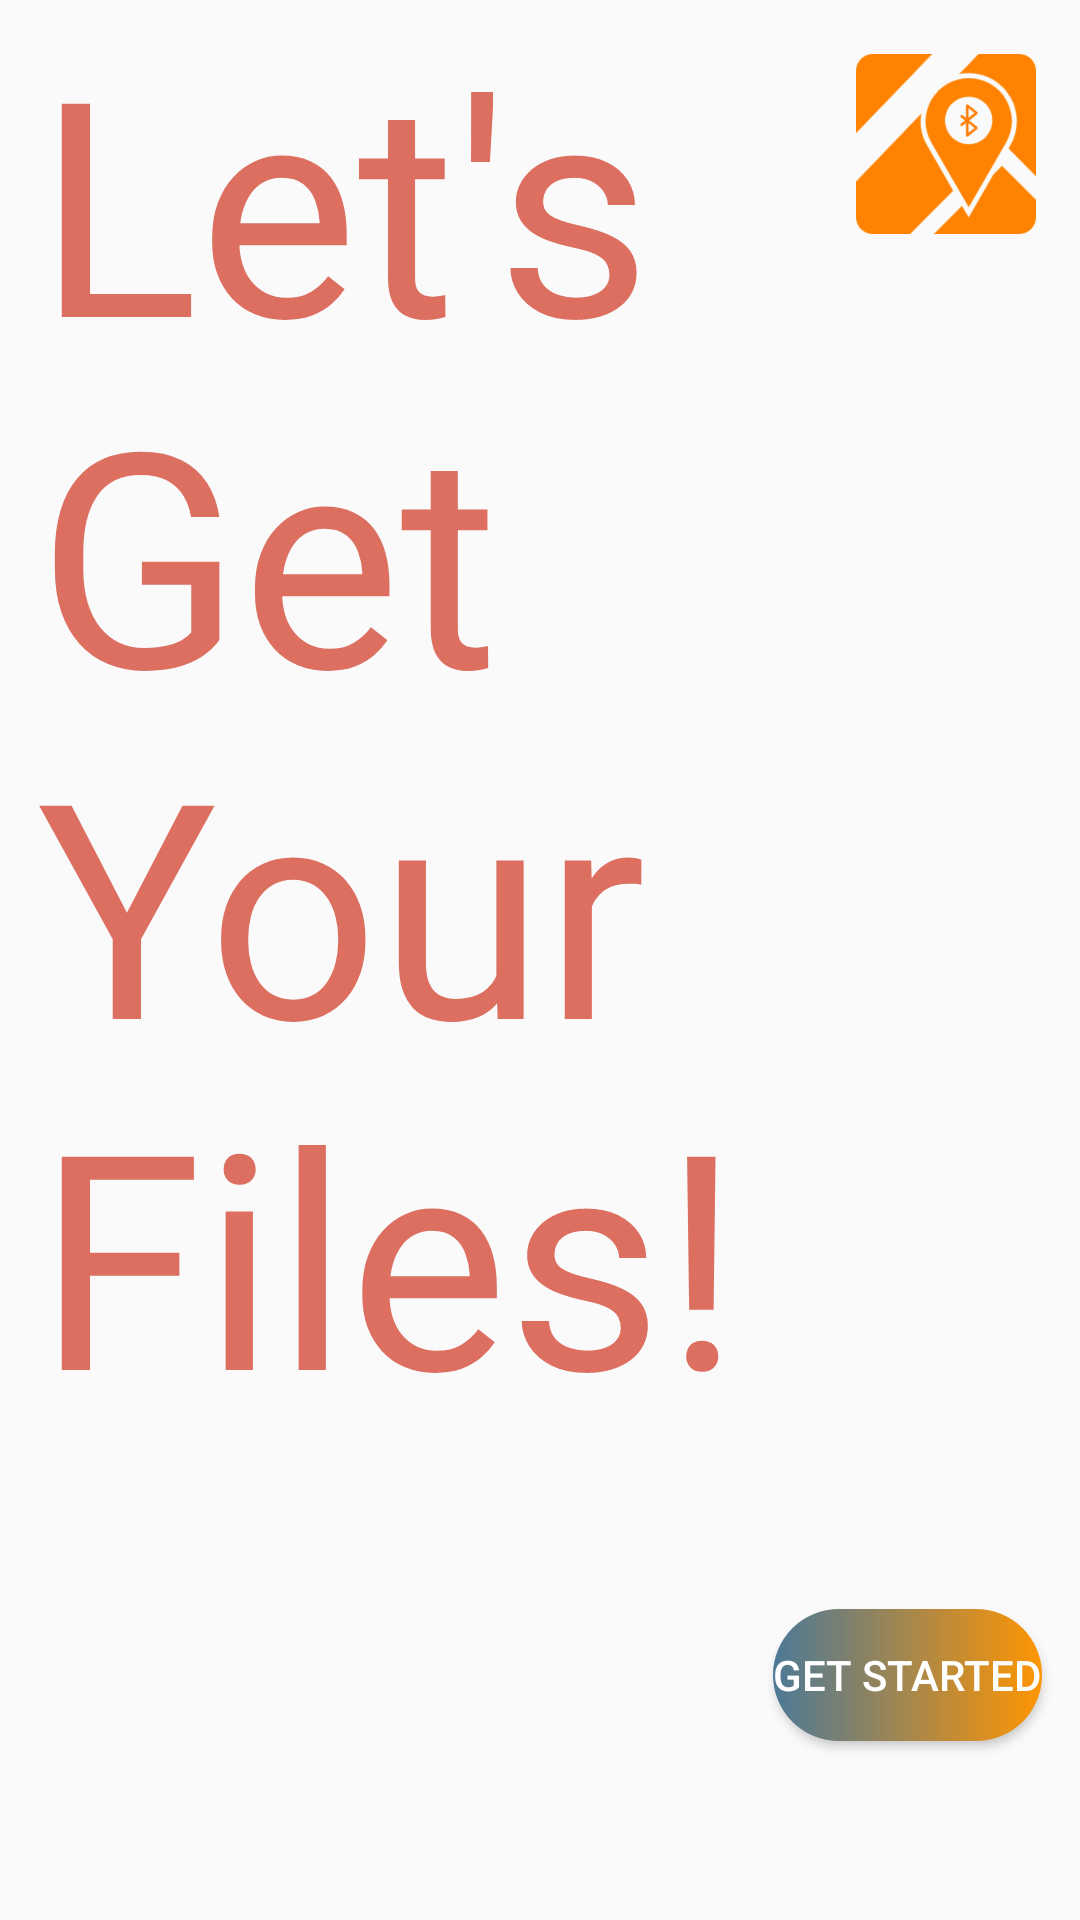

The Android layout XML behind this screen, and the referenced resources:
<!-- AndroidManifest.xml: application theme AppTheme -->
<!-- res/layout/activity_start.xml -->
<?xml version="1.0" encoding="utf-8"?>
<android.support.constraint.ConstraintLayout xmlns:android="http://schemas.android.com/apk/res/android"
    xmlns:app="http://schemas.android.com/apk/res-auto"
    xmlns:tools="http://schemas.android.com/tools"
    android:layout_width="match_parent"
    android:layout_height="match_parent"
    tools:context=".StartActivity"
    >

    <TextView
        android:id="@+id/textView_startActivity"
        android:layout_width="277dp"
        android:layout_height="499dp"
        android:text="@string/text_welcome"
        android:textColor="@color/Pinkish"
        android:textSize="100dp"
        app:layout_constraintBottom_toBottomOf="parent"
        app:layout_constraintHorizontal_bias="0.149"
        app:layout_constraintLeft_toLeftOf="parent"
        app:layout_constraintRight_toRightOf="parent"
        app:layout_constraintTop_toTopOf="parent"
        app:layout_constraintVertical_bias="0.0" />

    <Button
        android:id="@+id/button_startActivity"
        android:layout_width="wrap_content"
        android:layout_height="44dp"
        android:layout_marginStart="8dp"
        android:layout_marginTop="8dp"
        android:layout_marginEnd="8dp"
        android:layout_marginBottom="8dp"
        android:background="@drawable/button"
        android:text="@string/btn_get_started"
        android:textColorLink="@color/colorPrimary"
        app:layout_constraintBottom_toBottomOf="parent"
        app:layout_constraintEnd_toEndOf="parent"
        app:layout_constraintHorizontal_bias="0.981"
        app:layout_constraintStart_toStartOf="parent"
        app:layout_constraintTop_toTopOf="parent"
        app:layout_constraintVertical_bias="0.911"
        android:textColor="#FFFFFF"/>

    <ImageView
        android:id="@+id/imageView2"
        android:layout_width="64dp"
        android:layout_height="60dp"
        android:layout_marginStart="8dp"
        android:layout_marginTop="8dp"
        android:layout_marginEnd="8dp"
        android:layout_marginBottom="8dp"
        app:layout_constraintBottom_toBottomOf="parent"
        app:layout_constraintEnd_toEndOf="parent"
        app:layout_constraintHorizontal_bias="0.983"
        app:layout_constraintStart_toStartOf="parent"
        app:layout_constraintTop_toTopOf="parent"
        app:layout_constraintVertical_bias="0.018"
        app:srcCompat="@drawable/logo" />

</android.support.constraint.ConstraintLayout>
<!-- resources referenced by this layout -->
<resources>
  <color name="Pinkish">#dc6f60</color>
  <color name="colorPrimary">#ff9502</color>
  <!-- drawable button (drawable) -->
  <?xml version="1.0" encoding="utf-8"?>
  <shape xmlns:android="http://schemas.android.com/apk/res/android" android:shape="rectangle">
  
      <gradient android:startColor="@color/Blueish" android:endColor="@color/colorPrimary" android:type="linear"></gradient>
      <corners android:radius="50dp"></corners>
  </shape>
  <!-- drawable logo: png bitmap (drawable, 40485 bytes) -->
  <string name="btn_get_started">Get Started</string>
  <string name="text_welcome">Let\'s Get Your Files!</string>
  <style name="AppTheme" parent="Theme.AppCompat.Light">
          
          <item name="colorPrimary">@color/colorPrimary</item>
          <item name="colorPrimaryDark">@color/colorPrimaryDark</item>
          <item name="colorAccent">@color/colorAccent</item>
      </style>
  <color name="Blueish">#4c7997</color>
  <color name="colorPrimaryDark">#ff9502</color>
  <color name="colorAccent">#d81b60</color>
</resources>
